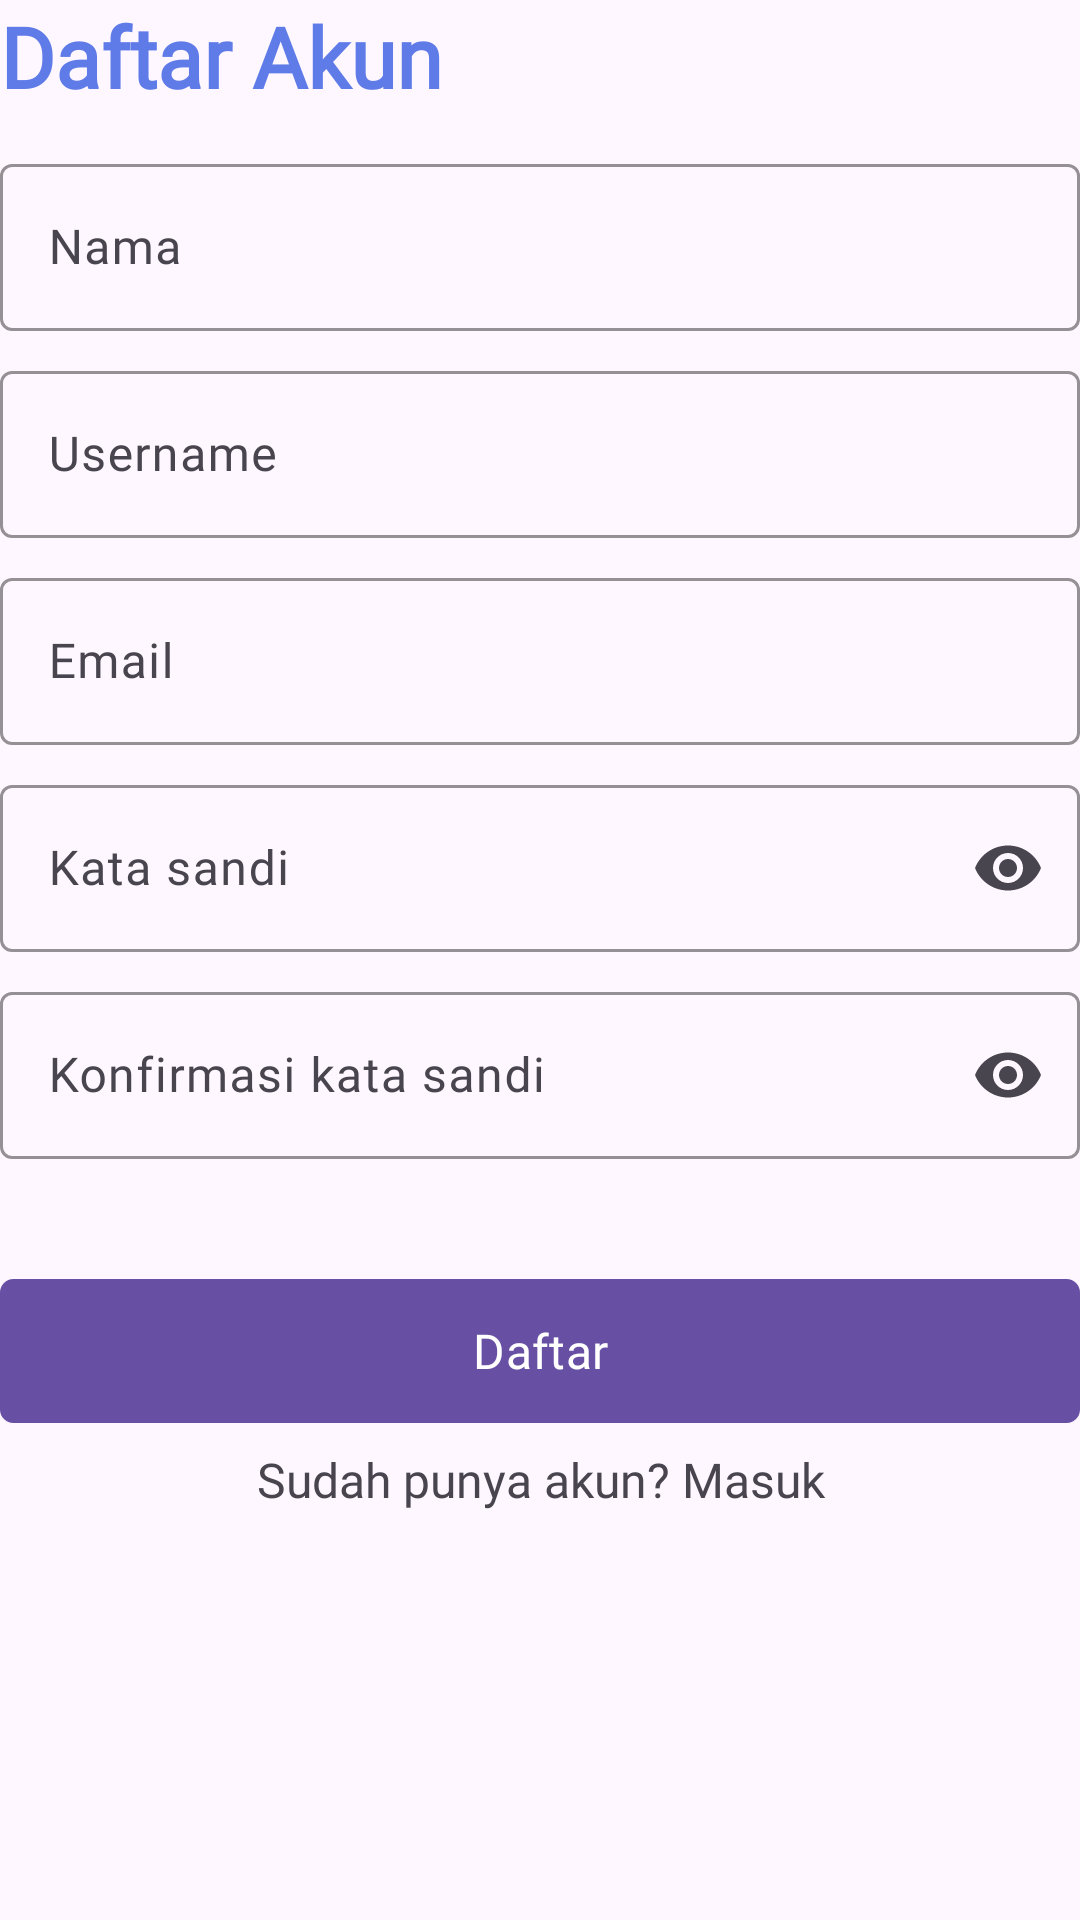

Android layout source for this screen:
<!-- AndroidManifest.xml: activity theme Theme.Material3.DayNight.NoActionBar -->
<!-- res/layout/activity_register.xml -->
<?xml version="1.0" encoding="utf-8"?>
<LinearLayout xmlns:android="http://schemas.android.com/apk/res/android"
    xmlns:tools="http://schemas.android.com/tools"
    android:id="@+id/main"
    android:layout_width="match_parent"
    android:layout_height="match_parent"
    android:layout_margin="12dp"
    android:orientation="vertical"
    tools:context=".ui.register.RegisterActivity">

    <TextView
        android:id="@+id/textView"
        android:layout_width="wrap_content"
        android:layout_height="wrap_content"
        android:layout_marginBottom="12dp"
        android:fontFamily="@font/nunito_sans_bold"
        android:text="@string/account_register"
        android:textColor="@color/Crayola"
        android:textColorLink="@color/Crayola"
        android:textSize="28sp"
        android:textStyle="bold" />

    <include
        android:id="@+id/form_register"
        layout="@layout/layout_common_form"
        android:layout_width="match_parent"
        android:layout_height="wrap_content" />

    <Button
        android:id="@+id/btn_register"
        android:layout_width="match_parent"
        android:layout_height="wrap_content"
        android:layout_marginTop="32dp"
        android:background="@drawable/rounded_btn_background"
        android:backgroundTint="@color/Crayola"
        android:fontFamily="@font/nunito_sans_bold"
        android:text="@string/register"
        android:textAllCaps="false"
        android:textColor="@color/white"
        android:textSize="16sp" />

    <TextView
        android:id="@+id/tv_navigate_to_login"
        android:layout_width="match_parent"
        android:layout_height="wrap_content"
        android:layout_marginTop="8dp"
        android:fontFamily="@font/nunito_sans_bold"
        android:text="@string/already_have_account"
        android:textAlignment="center"
        android:textSize="16sp" />


</LinearLayout>
<!-- res/layout/layout_common_form.xml (included above) -->
<?xml version="1.0" encoding="utf-8"?>
<LinearLayout xmlns:android="http://schemas.android.com/apk/res/android"    xmlns:app="http://schemas.android.com/apk/res-auto"    android:layout_width="match_parent"    android:layout_height="wrap_content"    android:layout_margin="4dp"    android:orientation="vertical">    <com.google.android.material.textfield.TextInputLayout        android:id="@+id/til_name"        android:layout_width="match_parent"        android:layout_height="wrap_content"        android:layout_marginBottom="8dp"        app:boxStrokeColor="@color/Crayola"        app:hintTextColor="@color/Crayola"        app:prefixTextColor="@color/Crayola">        <com.google.android.material.textfield.TextInputEditText            android:id="@+id/et_name"            style="@style/CustomTextAppearance"            android:layout_width="match_parent"            android:layout_height="match_parent"            android:fontFamily="@font/nunito_sans_medium"            android:hint="@string/name"            android:singleLine="true"            android:textSize="16sp" />    </com.google.android.material.textfield.TextInputLayout>    <com.google.android.material.textfield.TextInputLayout        android:id="@+id/til_username"        android:layout_width="match_parent"        android:layout_height="wrap_content"        android:layout_marginBottom="8dp"        app:boxStrokeColor="@color/Crayola"        app:hintTextColor="@color/Crayola"        app:prefixTextColor="@color/Crayola">        <com.google.android.material.textfield.TextInputEditText            android:id="@+id/et_username"            style="@style/CustomTextAppearance"            android:layout_width="match_parent"            android:layout_height="match_parent"            android:fontFamily="@font/nunito_sans_medium"            android:hint="@string/username"            android:inputType="text"            android:singleLine="true"            android:textSize="16sp" />    </com.google.android.material.textfield.TextInputLayout>    <com.google.android.material.textfield.TextInputLayout        android:id="@+id/til_email"        android:layout_width="match_parent"        android:layout_height="wrap_content"        android:layout_marginBottom="8dp"        app:boxStrokeColor="@color/Crayola"        app:hintTextColor="@color/Crayola"        app:prefixTextColor="@color/Crayola">        <com.google.android.material.textfield.TextInputEditText            android:id="@+id/et_email"            style="@style/CustomTextAppearance"            android:layout_width="match_parent"            android:layout_height="match_parent"            android:fontFamily="@font/nunito_sans_medium"            android:hint="@string/email"            android:inputType="text|textEmailAddress"            android:singleLine="true"            android:textSize="16sp" />    </com.google.android.material.textfield.TextInputLayout>    <com.google.android.material.textfield.TextInputLayout        android:id="@+id/til_password"        android:layout_width="match_parent"        android:layout_height="wrap_content"        android:layout_marginBottom="8dp"        app:boxStrokeColor="@color/Crayola"        app:endIconCheckable="true"        app:endIconMode="password_toggle"        app:hintTextColor="@color/Crayola"        app:prefixTextColor="@color/Crayola">        <com.google.android.material.textfield.TextInputEditText            android:id="@+id/et_password"            style="@style/CustomTextAppearance"            android:layout_width="match_parent"            android:layout_height="match_parent"            android:fontFamily="@font/nunito_sans_medium"            android:hint="@string/password"            android:inputType="text|textPassword"            android:singleLine="true"            android:textSize="16sp" />    </com.google.android.material.textfield.TextInputLayout>    <com.google.android.material.textfield.TextInputLayout        android:id="@+id/til_confirm_password"        android:layout_width="match_parent"        android:layout_height="wrap_content"        android:layout_marginBottom="8dp"        app:boxStrokeColor="@color/Crayola"        app:endIconMode="password_toggle"        app:hintTextColor="@color/Crayola"        app:prefixTextColor="@color/Crayola">        <com.google.android.material.textfield.TextInputEditText            android:id="@+id/et_confirm_password"            style="@style/CustomTextAppearance"            android:layout_width="match_parent"            android:layout_height="match_parent"            android:fontFamily="@font/nunito_sans_medium"            android:hint="@string/confirm_password"            android:imeOptions="actionDone"            android:inputType="text|textPassword"            android:singleLine="true"            android:textSize="16sp" />    </com.google.android.material.textfield.TextInputLayout></LinearLayout>
<!-- resources referenced by this layout -->
<resources>
  <color name="Crayola">#5F7BE7</color>
  <color name="white">#FFFFFFFF</color>
  <!-- drawable rounded_btn_background (drawable) -->
  <?xml version="1.0" encoding="utf-8"?>
  <shape xmlns:android="http://schemas.android.com/apk/res/android">    <solid android:color="@color/Crayola" />    <corners android:radius="4dp" />    <stroke        android:width="1dp"        android:color="@color/Crayola" /></shape>
  <string name="account_register">Daftar Akun</string>
  <string name="already_have_account">Sudah punya akun? Masuk</string>
  <string name="confirm_password">Konfirmasi kata sandi</string>
  <string name="email">Email</string>
  <string name="name">Nama</string>
  <string name="password">Kata sandi</string>
  <string name="register">Daftar</string>
  <string name="username">Username</string>
  <style name="CustomTextAppearance" parent="TextAppearance.AppCompat">
          <item name="android:fontFamily">@font/nunito_sans_medium</item>
      </style>
</resources>
